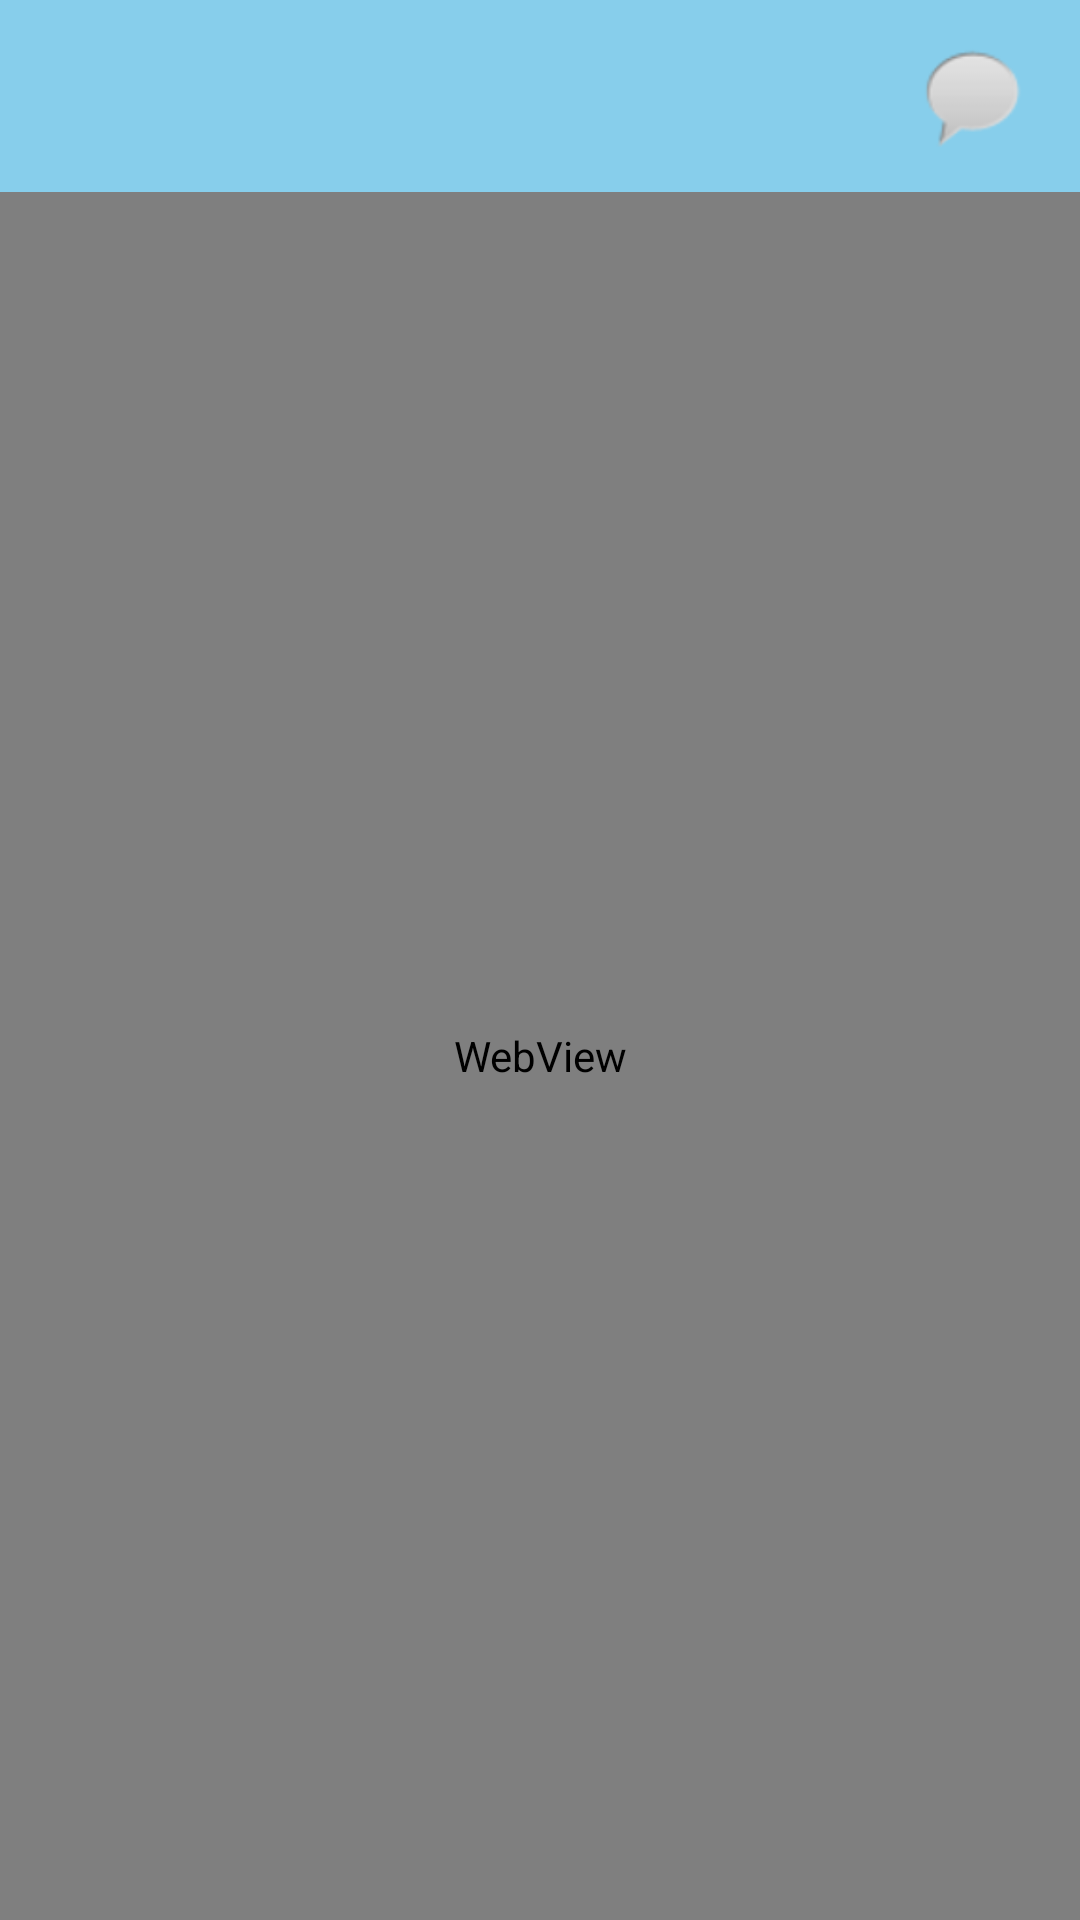

Reconstruct the res/layout file that produces this screen, plus the resources it refers to.
<!-- AndroidManifest.xml: application theme Theme.FashionApp -->
<!-- res/layout/activity_game_webview.xml -->
<?xml version="1.0" encoding="utf-8"?>
<FrameLayout xmlns:android="http://schemas.android.com/apk/res/android"
    android:layout_width="match_parent"
    android:layout_height="match_parent"
    android:orientation="vertical">

    <LinearLayout
        android:layout_width="match_parent"
        android:layout_height="match_parent"
        android:orientation="vertical">

        <androidx.appcompat.widget.Toolbar
            android:id="@+id/toolbar"
            android:layout_width="match_parent"
            android:layout_height="?attr/actionBarSize"
            android:background="#87CEEB"
            android:elevation="4dp"
            android:theme="@style/ThemeOverlay.AppCompat.Dark.ActionBar">

            <TextView
                android:id="@+id/toolbarTitle"
                android:layout_width="wrap_content"
                android:layout_height="wrap_content"
                android:textColor="@android:color/white"
                android:textSize="20sp" />
            <ImageView
                android:id="@+id/openChatFab"
                android:layout_width="40dp"
                android:layout_height="40dp"
                android:layout_gravity="end"
                android:layout_marginEnd="16dp"
                android:src="@android:drawable/sym_action_chat"/>
        </androidx.appcompat.widget.Toolbar>

        <WebView
            android:id="@+id/gameWebView"
            android:layout_width="match_parent"
            android:layout_height="0dp"
            android:layout_weight="1" />
    </LinearLayout>

    <FrameLayout
        android:id="@+id/chatFragmentContainer"
        android:layout_width="match_parent"
        android:layout_height="200dp"
        android:layout_gravity="bottom"
        android:background="@android:color/white"
        android:visibility="gone"
        android:elevation="8dp">
        
    </FrameLayout>

</FrameLayout>
<!-- resources referenced by this layout -->
<resources>
  <style name="Theme.FashionApp" parent="Base.Theme.FashionApp" />
  <style name="Base.Theme.FashionApp" parent="Theme.Material3.DayNight.NoActionBar">
          
          
      </style>
</resources>
